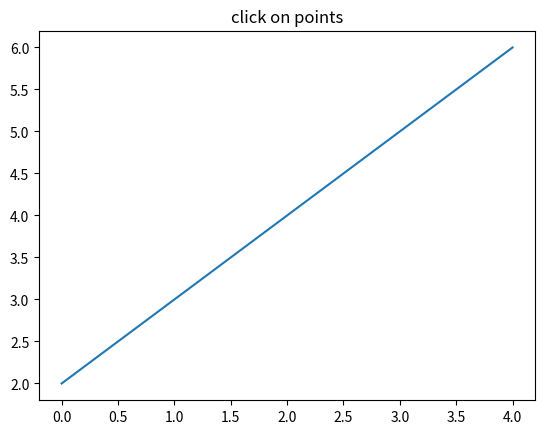

Python code for this plot:
import numpy as np
import matplotlib.pyplot as plt

fig, ax = plt.subplots()
ax.set_title('click on points')


xdata = np.array(np.arange(5))
ydata = np.array([2,3,4,5,6])
line, = ax.plot(xdata,ydata,
                picker=True, pickradius=5)  # 5 points tolerance

def onpick(event):
    thisline = event.artist
    xdata = thisline.get_xdata()
    ydata = thisline.get_ydata()
    ind = event.ind
    points = tuple(zip(xdata[ind], ydata[ind]))
    print('onpick points:', points)

fig.canvas.mpl_connect('pick_event', onpick)

plt.show()